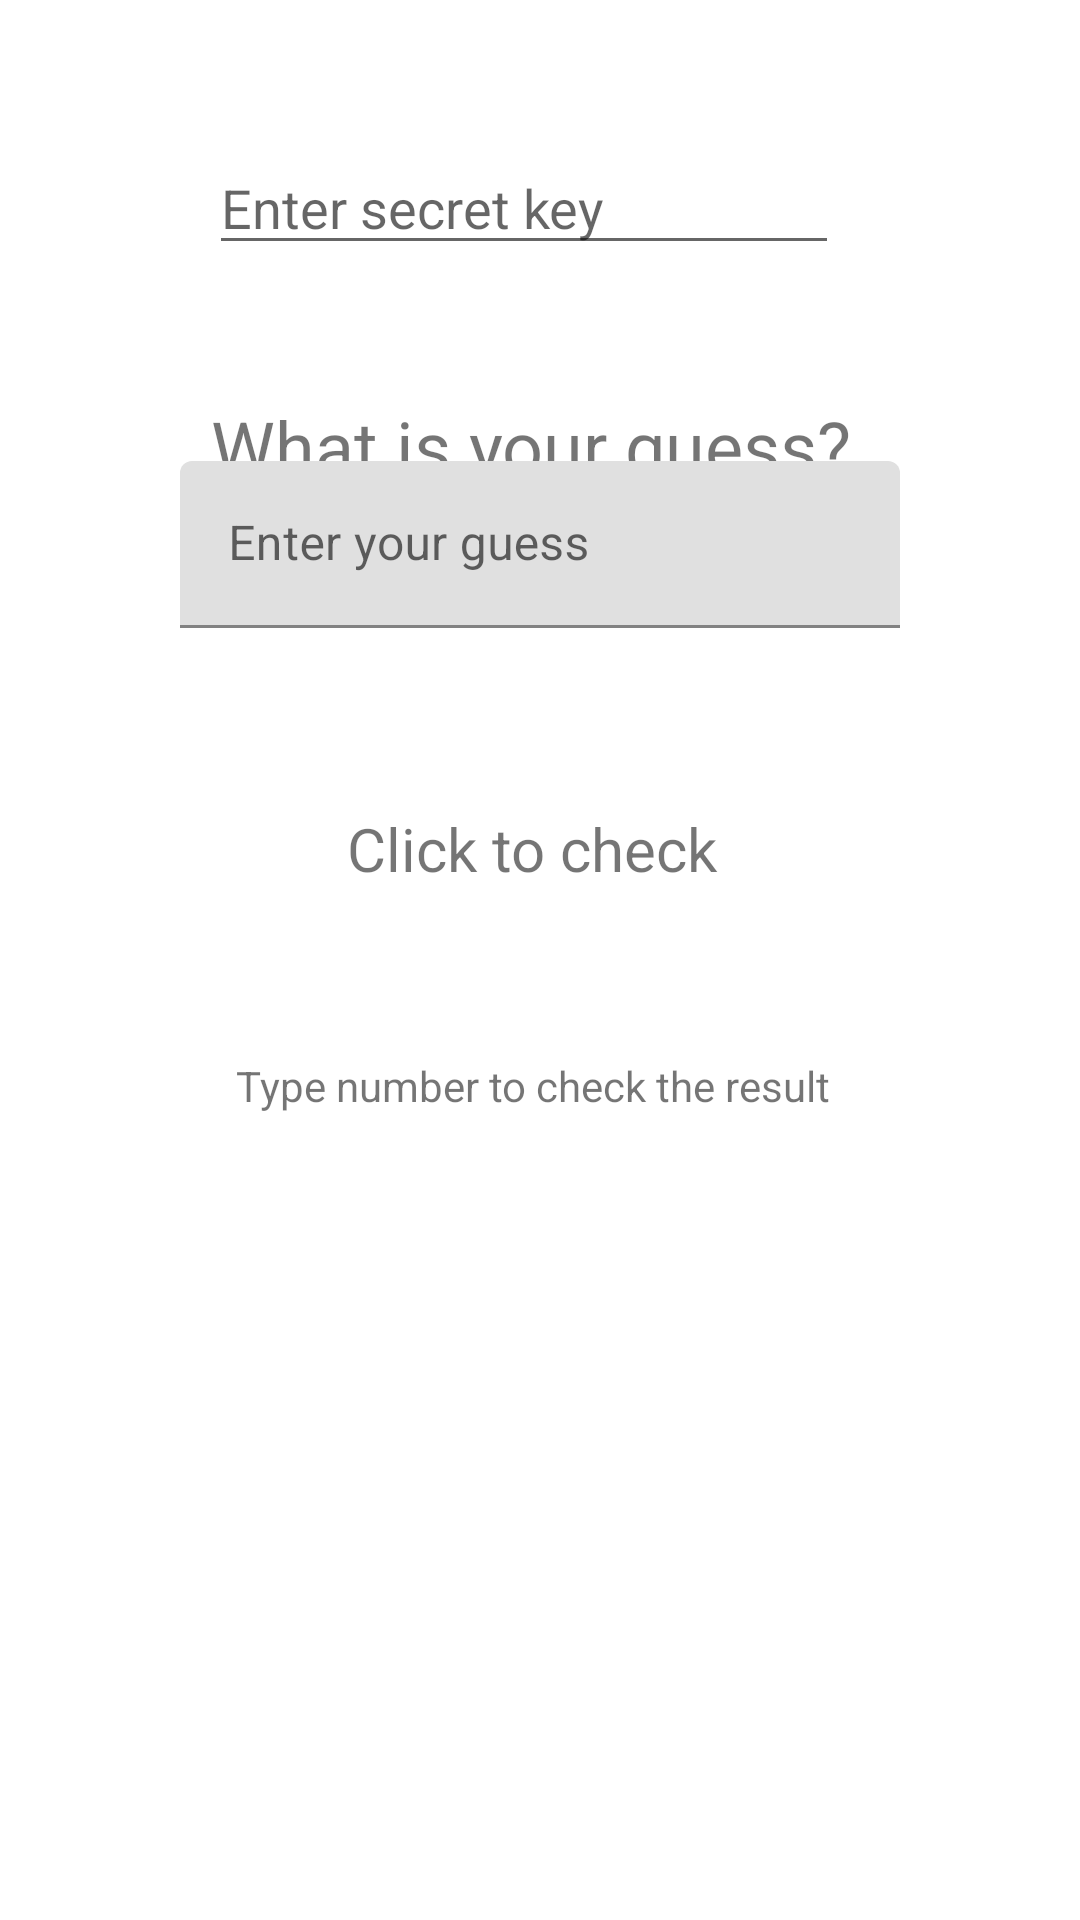

Reconstruct the res/layout file that produces this screen, plus the resources it refers to.
<!-- AndroidManifest.xml: application theme Theme.EndgameTask3 -->
<!-- res/layout/activity_main.xml -->
<?xml version="1.0" encoding="utf-8"?>
<androidx.constraintlayout.widget.ConstraintLayout xmlns:android="http://schemas.android.com/apk/res/android"
    xmlns:app="http://schemas.android.com/apk/res-auto"
    xmlns:tools="http://schemas.android.com/tools"
    android:layout_width="match_parent"
    android:layout_height="match_parent"
    tools:context=".MainActivity">

    <EditText
        android:id="@+id/secretKey"
        android:layout_width="wrap_content"
        android:layout_height="wrap_content"
        android:layout_marginStart="95dp"
        android:layout_marginTop="47dp"
        android:layout_marginEnd="106dp"
        android:ems="10"
        android:hint="Enter secret key"
        android:inputType="numberPassword"
        app:layout_constraintEnd_toEndOf="parent"
        app:layout_constraintStart_toStartOf="parent"
        app:layout_constraintTop_toTopOf="parent" />

    <TextView
        android:id="@+id/textView"
        android:layout_width="wrap_content"
        android:layout_height="wrap_content"
        android:layout_marginStart="176dp"
        android:layout_marginTop="44dp"
        android:layout_marginEnd="177dp"
        android:text="What is your guess?"
        android:textSize="24sp"
        app:layout_constraintEnd_toEndOf="parent"
        app:layout_constraintHorizontal_bias="0.512"
        app:layout_constraintStart_toStartOf="parent"
        app:layout_constraintTop_toBottomOf="@+id/secretKey" />

    <TextView
        android:id="@+id/clickEvent"
        android:layout_width="wrap_content"
        android:layout_height="wrap_content"
        android:layout_marginStart="174dp"
        android:layout_marginTop="27dp"
        android:layout_marginEnd="179dp"
        android:layout_marginBottom="385dp"
        android:background="@drawable/button_background"
        android:padding="16dp"
        android:text="Click to check"
        android:textSize="20sp"
        app:layout_constraintBottom_toBottomOf="parent"
        app:layout_constraintEnd_toEndOf="parent"
        app:layout_constraintStart_toStartOf="parent"
        app:layout_constraintTop_toBottomOf="@+id/guessednumber" />

    <TextView
        android:id="@+id/displayResult"
        android:layout_width="wrap_content"
        android:layout_height="wrap_content"
        android:layout_marginStart="174dp"
        android:layout_marginTop="40dp"
        android:layout_marginEnd="179dp"
        android:text="Type number to check the result"
        app:layout_constraintEnd_toEndOf="parent"
        app:layout_constraintStart_toStartOf="parent"
        app:layout_constraintTop_toBottomOf="@+id/clickEvent" />

    <com.google.android.material.textfield.TextInputLayout
        android:id="@+id/guessednumber"
        android:layout_width="0dp"
        android:layout_height="wrap_content"
        android:layout_marginStart="60dp"
        android:layout_marginTop="46dp"
        android:layout_marginEnd="60dp"
        android:layout_marginBottom="17dp"
        app:layout_constraintBottom_toTopOf="@+id/clickEvent"
        app:layout_constraintEnd_toEndOf="parent"
        app:layout_constraintStart_toStartOf="parent"
        app:layout_constraintTop_toBottomOf="@+id/textView">

        <com.google.android.material.textfield.TextInputEditText
            android:layout_width="match_parent"
            android:layout_height="wrap_content"
            android:hint="Enter your guess" />
    </com.google.android.material.textfield.TextInputLayout>


</androidx.constraintlayout.widget.ConstraintLayout>
<!-- resources referenced by this layout -->
<resources>
  <style name="Theme.EndgameTask3" parent="Theme.MaterialComponents.DayNight.DarkActionBar">
          
          <item name="colorPrimary">@color/purple_500</item>
          <item name="colorPrimaryVariant">@color/purple_700</item>
          <item name="colorOnPrimary">@color/white</item>
          
          <item name="colorSecondary">@color/teal_200</item>
          <item name="colorSecondaryVariant">@color/teal_700</item>
          <item name="colorOnSecondary">@color/black</item>
          
          <item name="android:statusBarColor" tools:targetApi="l">?attr/colorPrimaryVariant</item>
          
      </style>
  <!-- not gathered from this repository: default colours our renderer supplied (Android Studio template values) -->
  <color name="purple_500">#FF6200EE</color>
  <color name="purple_700">#FF3700B3</color>
  <color name="teal_200">#FF03DAC5</color>
  <color name="teal_700">#FF018786</color>
  <color name="black">#FF000000</color>
  <color name="white">#FFFFFFFF</color>
</resources>
